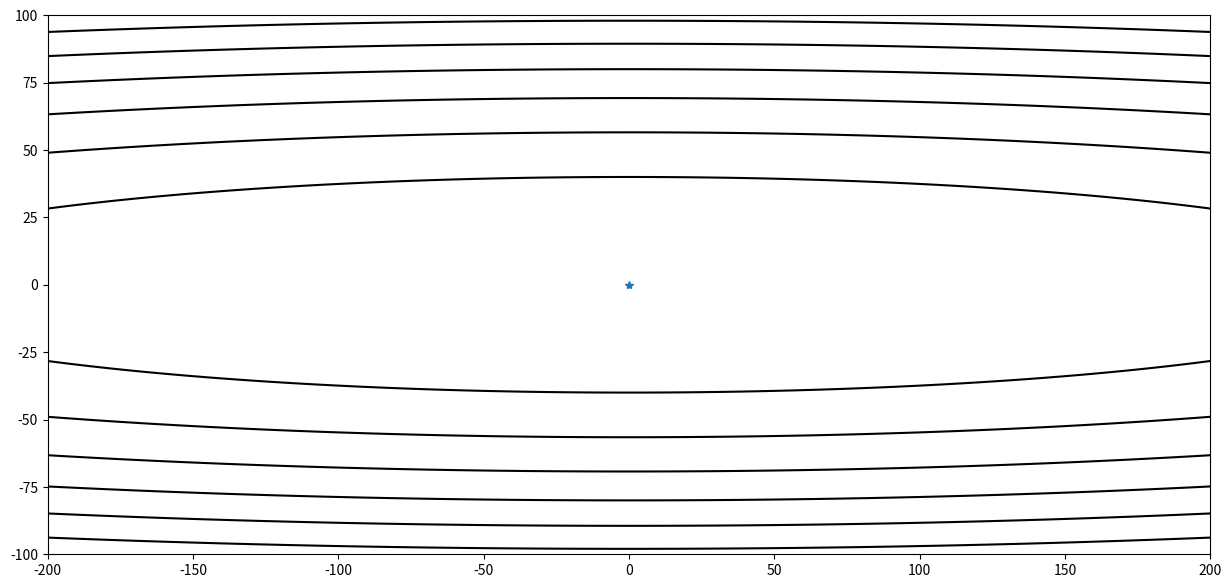
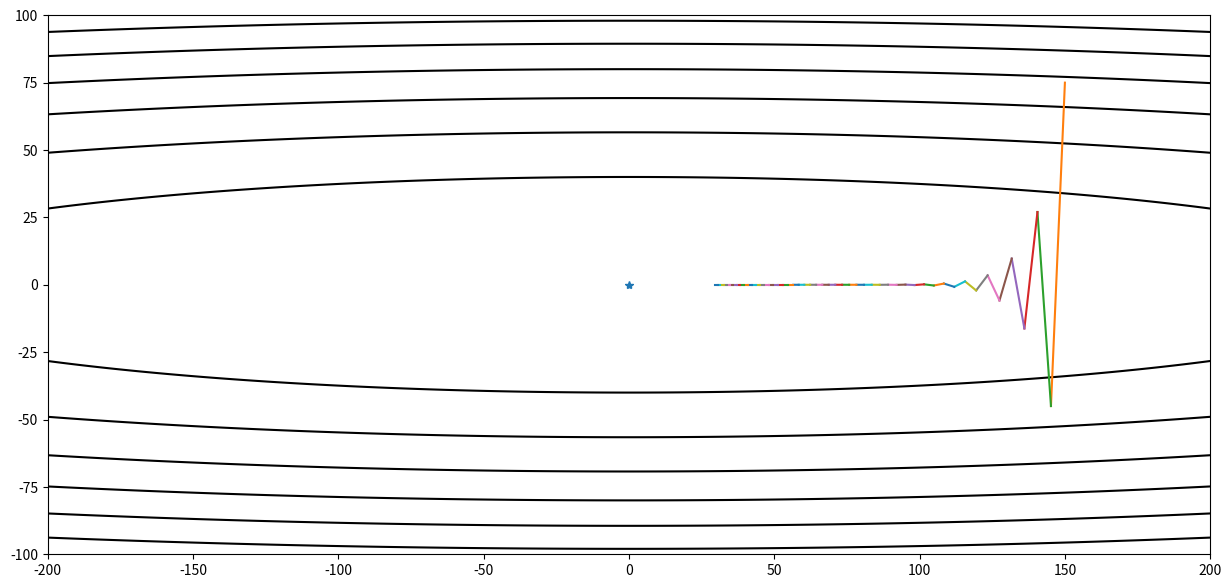
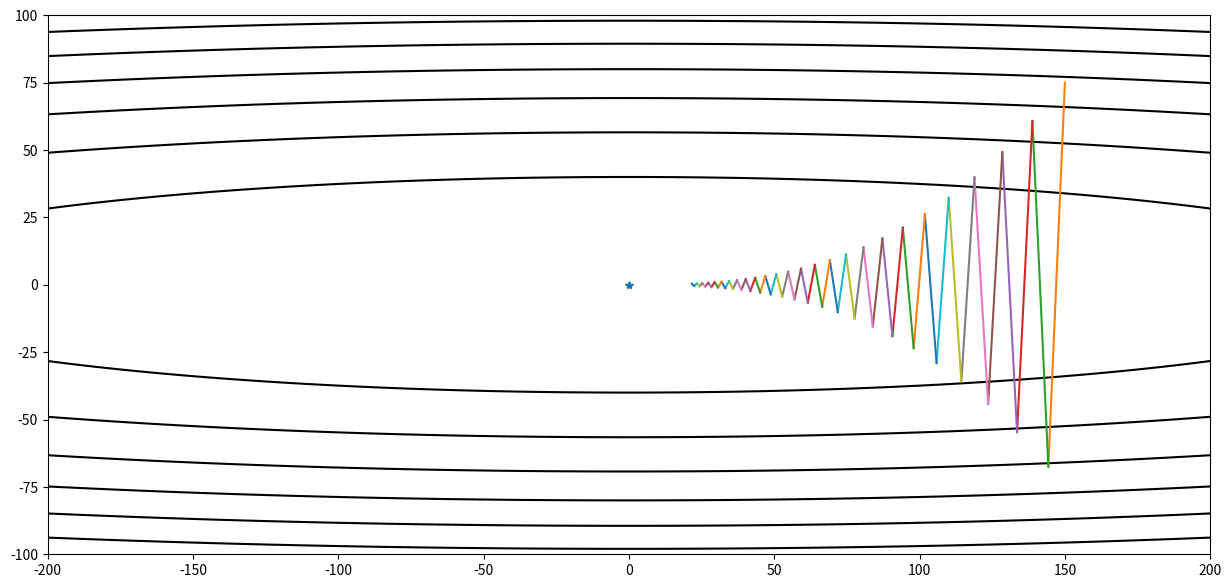
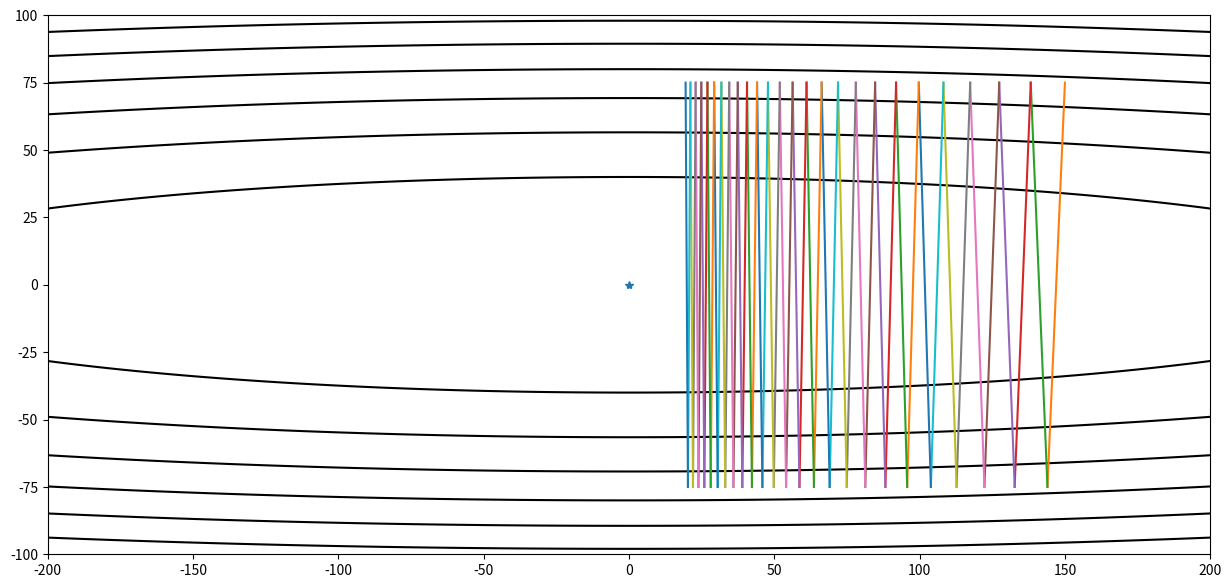
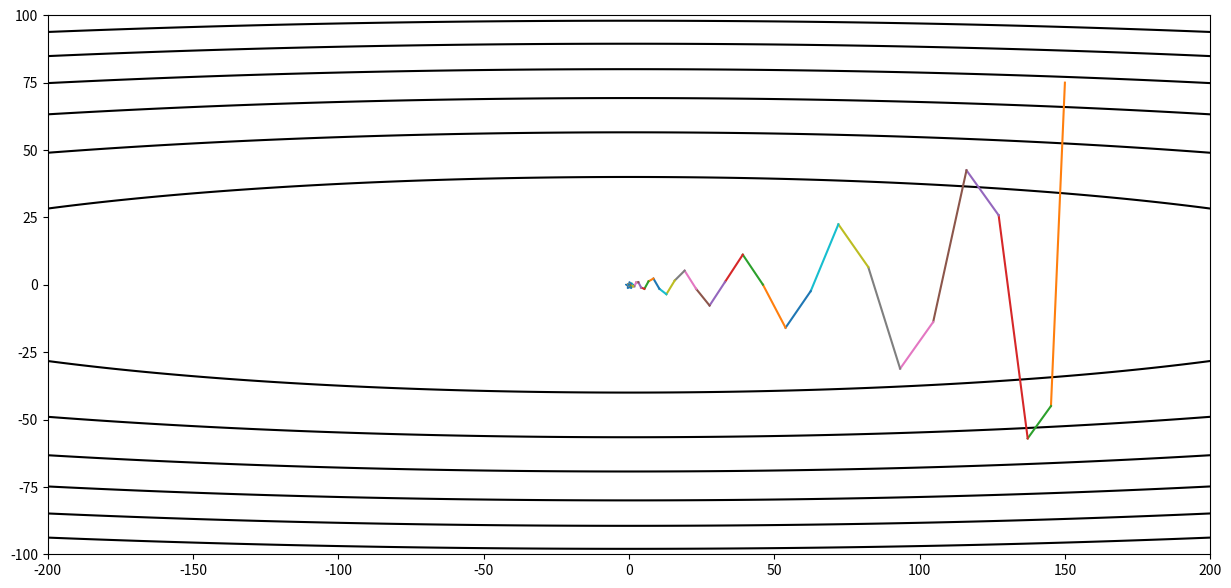

These charts were generated, in order, by the following Python code:
#!/usr/bin/env python
# encoding: utf-8

"""
@Author: yangwenhao
@Contact: 874681044@qq.com
@Software: PyCharm
@File: momentum.py
@Time: 2019/5/15 20:41
@Overview:
"""
import numpy as np
import matplotlib.pyplot as plt

def f(x):
    return x[0] * x[0] + 50 * x[1] * x[1]

def g(x):
    return np.array([2 * x[0], 100 * x[1]])

xi = np.linspace(-200, 200, 1000)
yi = np.linspace(-100, 100, 1000)
X, Y = np.meshgrid(xi, yi)
Z = X * X + 50 * Y * Y

def contour(X, Y, Z, arr=None):
    plt.figure(figsize=(15, 7))
    xx = X.flatten()
    yy = Y.flatten()
    zz = Z.flatten()
    plt.contour(X, Y, Z, colors='black')
    plt.plot(0, 0, marker='*')
    if arr is not None:
        arr = np.array(arr)
        for i in range(len(arr) - 1):
            plt.plot(arr[i:i + 2, 0], arr[i:i + 2, 1])

    plt.show()

contour(X, Y, Z)


def gd(x_start, step, g):  # gd代表了Gradient Descent
    x = np.array(x_start, dtype='float64')
    passing_dot = [x.copy()]
    for i in range(50):
        grad = g(x)
        x -= grad * step

        passing_dot.append(x.copy())
        print('[ Epoch {0} ] grad = {1}, x = {2}'.format(i, grad, x))
        if abs(sum(grad)) < 1e-6:
            break;
    return x, passing_dot


res, x_arr = gd([150, 75], 0.016, g)
contour(X,Y,Z, x_arr)

res, x_arr = gd([150,75], 0.019, g)
contour(X, Y, Z, x_arr)

res, x_arr = gd([150,75], 0.02, g)
contour(X,Y,Z, x_arr)


def momentum(x_start, step, g, discount=0.7):  # gd代表了Gradient Descent
    x = np.array(x_start, dtype='float64')
    passing_dot = [x.copy()]
    pre_grad = np.zeros_like(x)
    for i in range(50):
        grad = g(x)
        pre_grad = pre_grad * discount + grad
        x -= pre_grad * step

        passing_dot.append(x.copy())
        print('[ Epoch {0} ] grad = {1}, x = {2}'.format(i, grad, x))
        if abs(sum(grad)) < 1e-6:
            break;
    return x, passing_dot


res, x_arr = momentum([150, 75], 0.016, g)
contour(X, Y, Z, x_arr)